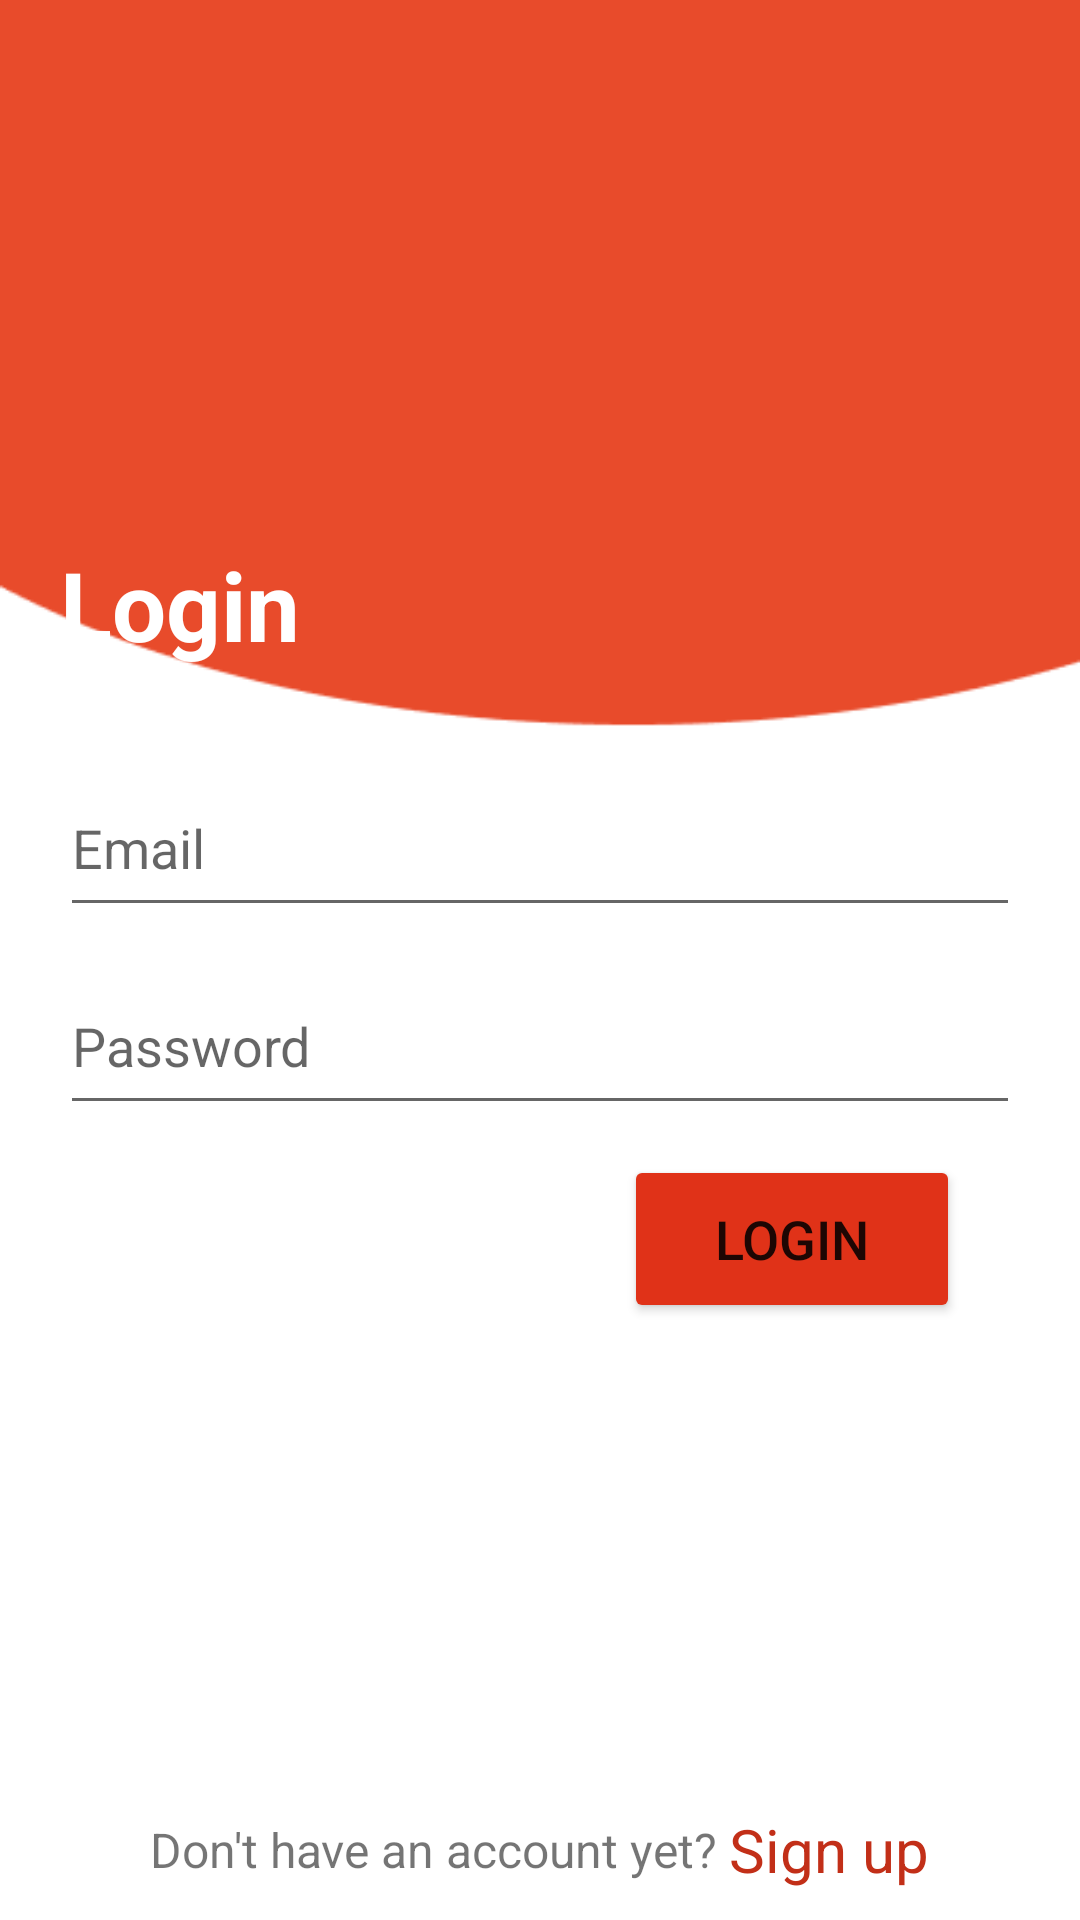

Android layout source for this screen:
<!-- AndroidManifest.xml: application theme Theme.MoneyIO -->
<!-- res/layout/activity_login.xml -->
<?xml version="1.0" encoding="utf-8"?>
<androidx.constraintlayout.widget.ConstraintLayout xmlns:android="http://schemas.android.com/apk/res/android"
    xmlns:app="http://schemas.android.com/apk/res-auto"
    xmlns:tools="http://schemas.android.com/tools"
    android:layout_width="match_parent"
    android:layout_height="match_parent"
    tools:context=".LoginActivity"
    android:background="@drawable/bg_app">

    <TextView android:id="@+id/login_txt"
        android:layout_width="match_parent"
        android:layout_height="wrap_content"
        android:text="Login"
        android:textColor="@color/white"
        android:textSize="32sp"
        android:textStyle="bold"
        app:layout_constraintTop_toTopOf="parent"
        android:layout_marginTop="180dp"
        android:layout_marginHorizontal="20dp"/>

    <EditText android:id="@+id/login_user"
        android:layout_width="match_parent"
        android:layout_height="56dp"
        app:layout_constraintTop_toBottomOf="@+id/login_txt"
        android:layout_marginTop="30dp"
        android:hint="Email"
        android:layout_marginHorizontal="20dp"
        android:inputType="textEmailAddress"/>

    <EditText android:id="@+id/login_password"
        android:layout_width="match_parent"
        android:layout_height="56dp"
        app:layout_constraintTop_toBottomOf="@+id/login_user"
        android:layout_marginTop="10dp"
        android:hint="Password"
        android:layout_marginHorizontal="20dp"
        android:inputType="textPassword"/>

    <Button android:id="@+id/login_btn"
        android:layout_width="112dp"
        android:layout_height="56dp"
        android:textSize="18sp"
        android:text="Login"
        app:layout_constraintTop_toBottomOf="@+id/login_password"
        app:layout_constraintEnd_toEndOf="@+id/login_password"
        android:layout_marginEnd="20dp"
        android:layout_marginTop="10dp"
        android:backgroundTint="#e03218"/>

    <ProgressBar
        android:id="@+id/pg_bar"
        android:layout_width="wrap_content"
        android:layout_height="wrap_content"
        app:layout_constraintTop_toBottomOf="@+id/login_btn"
        app:layout_constraintStart_toStartOf="parent"
        app:layout_constraintEnd_toEndOf="parent"

        android:visibility="gone"/>

    <LinearLayout
        android:layout_width="match_parent"
        android:layout_height="wrap_content"
        app:layout_constraintBottom_toBottomOf="parent"
        android:gravity="center"
        android:layout_marginBottom="10dp">

        <TextView
            android:layout_width="wrap_content"
            android:layout_height="wrap_content"
            android:text="Don't have an account yet? "
            android:textSize="16sp"/>

        <TextView android:id="@+id/signup_act"
            android:layout_width="wrap_content"
            android:layout_height="wrap_content"
            android:text="Sign up"
            android:textSize="20sp"
            android:textColor="#c22f18"/>

    </LinearLayout>


</androidx.constraintlayout.widget.ConstraintLayout>
<!-- resources referenced by this layout -->
<resources>
  <!-- drawable bg_app: png bitmap (drawable, 3905 bytes) -->
  <style name="Theme.MoneyIO" parent="Theme.MaterialComponents.DayNight.DarkActionBar">
          
          <item name="colorPrimary">@color/purple_500</item>
          <item name="colorPrimaryVariant">@color/purple_700</item>
          <item name="colorOnPrimary">@color/white</item>
          
          <item name="colorSecondary">@color/teal_200</item>
          <item name="colorSecondaryVariant">@color/teal_700</item>
          <item name="colorOnSecondary">@color/black</item>
          
          <item name="android:statusBarColor">?attr/colorPrimaryVariant</item>
          
      </style>
  <!-- not gathered from this repository: default colours our renderer supplied (Android Studio template values) -->
  <color name="purple_500">#FF6200EE</color>
  <color name="purple_700">#FF3700B3</color>
  <color name="teal_200">#FF03DAC5</color>
  <color name="teal_700">#FF018786</color>
  <color name="black">#FF000000</color>
  <color name="white">#FFFFFFFF</color>
</resources>
